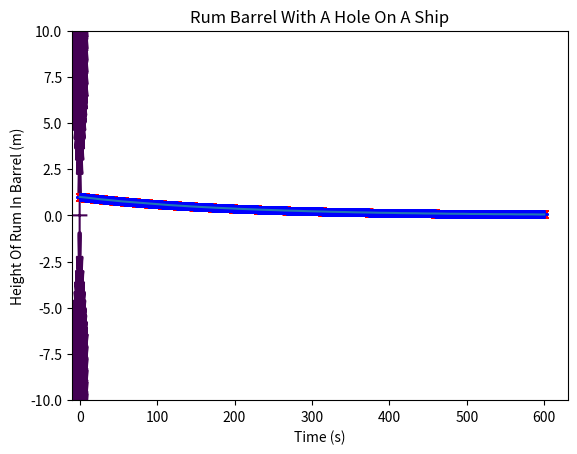

Write Python code to recreate this figure.
# We will only need these two modules for the entire homework (as usual)
import numpy as np
import matplotlib.pyplot as plt

### Problem 1 ###


N = 1200                    # resolution we will be using, note that
                            # this is so code is easily modifiable (style)
x = np.linspace(-10,10,N)
y = np.linspace(-10,10,N)

X, Y = np.meshgrid(x,y)     # We can define meshgrid this way

# Note the use of np.sin and np.arctan and not math.sin/math.atan
# The reason we do this is because numpy is able to handle arrays 
# better than the normal math package.  It will not work with the math
# package.  Trust me, I tried
F = np.sin(X*Y)
G = np.arctan(X/Y)

# We want to do a contour plot of the function
plt.contour(X,Y, (F-G),[0])
plt.xlabel('x')
plt.ylabel('y')
plt.title('sin(xy)-arctan(x/y)=0')
plt.show()

### Probelm 2 part b ###

# Params given by problem
a = 5*(10**(-3))
y0 = 1

# Step and scale (again, for modifiability)
h = 0.1
t = np.arange(0,600,h)

# Initialization
y = np.zeros(len(t))
y[0]=y0

# Solve using Euler's method
for i in range(1,len(t)):
   y[i] = y[i-1] - h*a*y[i-1]
   
# Analytical solution
yExact = y0*np.exp(-a*t)

# Note that x's and +'s have a black outline
plt.plot(t,y,'rx')
plt.plot(t,yExact,'b+')
plt.xlabel('Time (s)')
plt.ylabel('y (m)')
# Calling plt.title as follows will show us current value of a
# We are coders, and we write with style/laziness 
plt.title('dy/dt=-ay, a = %f'%a)
plt.show()


### Problem 3 ###

# Given Parameters from problem
a = 5*(10**(-3))
b = 1*(10**(-5))
omega = 2 * np.pi/30
y0 = 1

# redefine t for new step size (though we could have kept t the same
# this is more about code style
h = 0.01
t = np.arange(0,600,h)

# We do need to reset y though (similar)
y = np.zeros(len(t))
y[0] = y0

# Euler's
# we could use the same indexing parameter, i, as above, but this is better
# practice and style.  We don't want to confuse ourselves/others
for n in range(1,len(t)):
   y[n] = y[n-1] - h*a*y[n-1] + b*np.cos(omega*t[n-1])

plt.plot(t,y)
plt.xlabel('Time (s)')
plt.ylabel('Height Of Rum In Barrel (m)')
plt.title('Rum Barrel With A Hole On A Ship')
plt.show()
